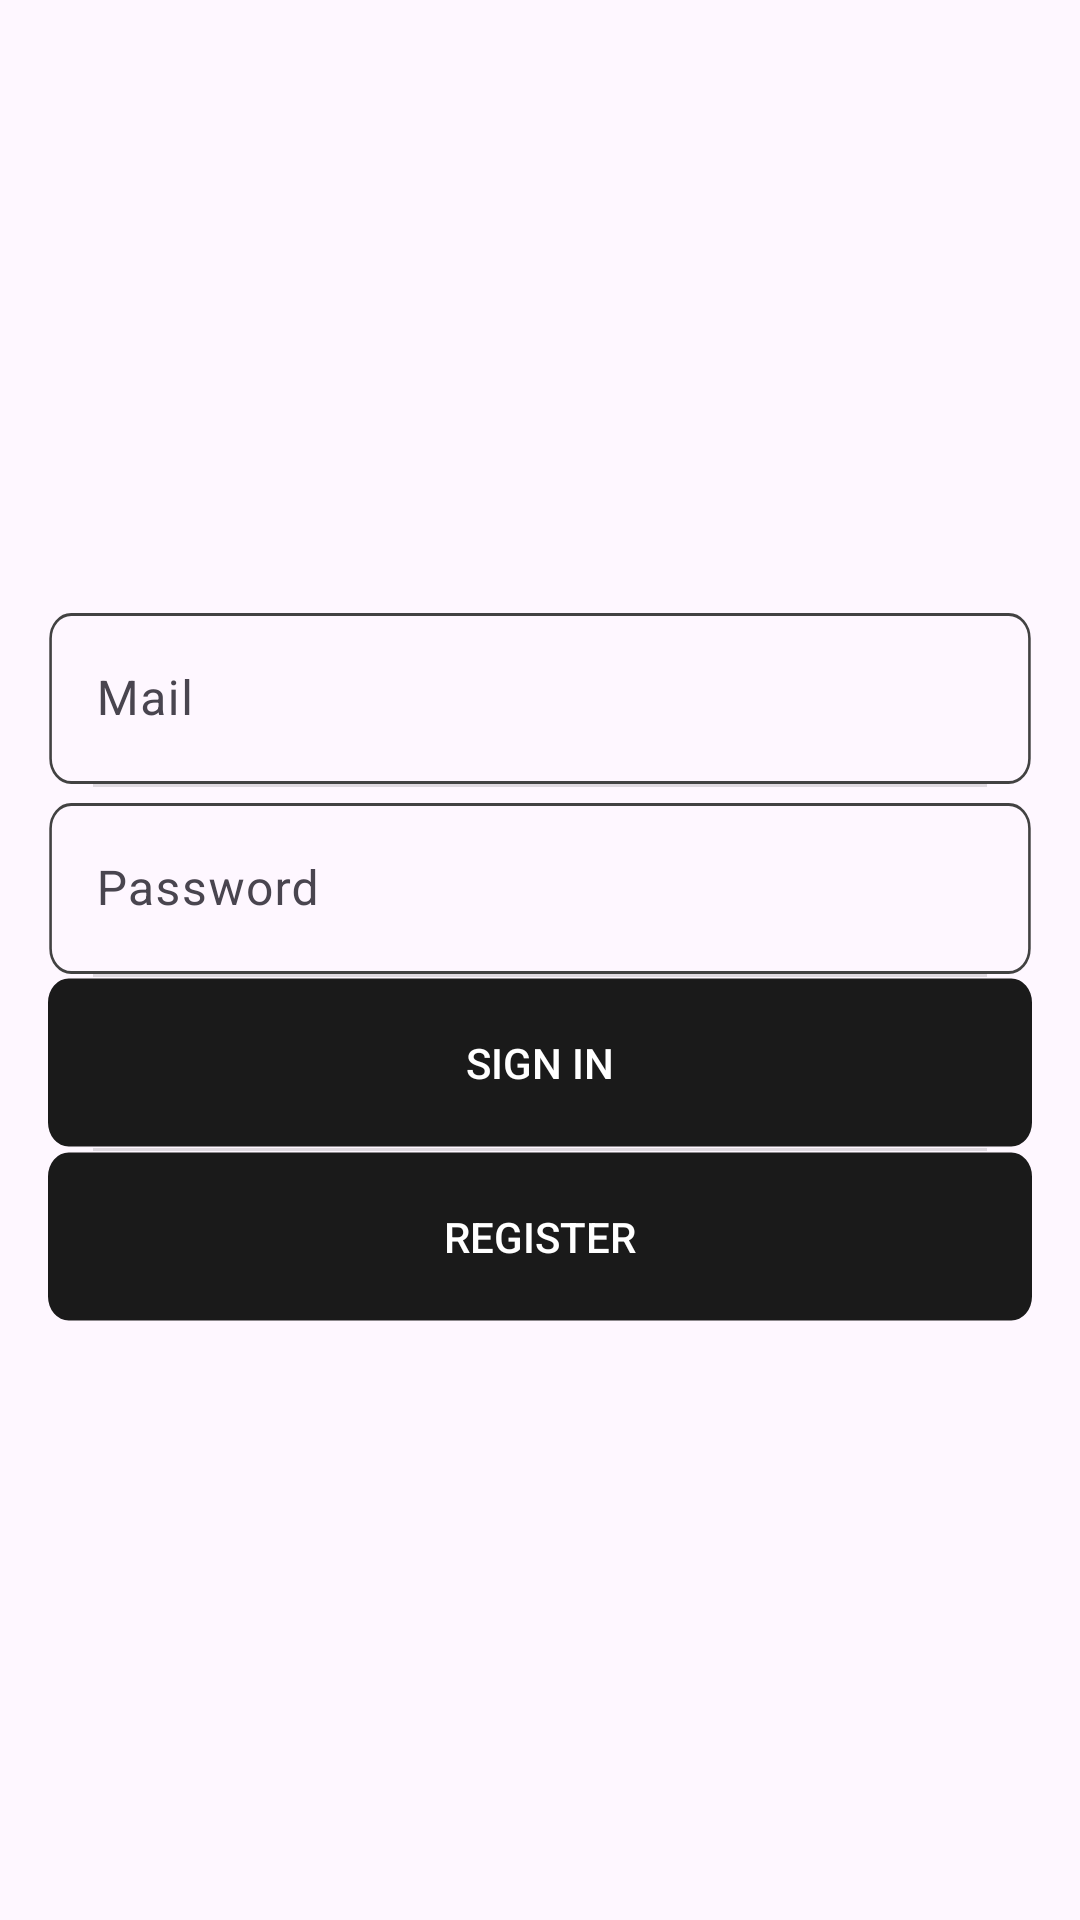

Layout XML and referenced resources for this Android screen:
<!-- AndroidManifest.xml: application theme Theme.Reciper -->
<!-- res/layout/fragment_settings.xml -->
<FrameLayout xmlns:android="http://schemas.android.com/apk/res/android"
    android:id="@+id/settings_fragment"
    android:layout_width="match_parent"
    android:layout_height="match_parent">

    
    <LinearLayout
        android:id="@+id/layoutSignedOut"
        android:layout_width="match_parent"
        android:layout_height="match_parent"
        android:gravity="center"
        android:orientation="vertical"
        android:padding="16dp"
        android:divider="?android:attr/dividerHorizontal"
        android:showDividers="middle"
        android:dividerPadding="15dp">

        <com.google.android.material.textfield.TextInputLayout
            android:id="@+id/textMailLayout"
            android:layout_width="match_parent"
            android:layout_height="wrap_content"
            android:hint="Mail">

            <EditText
                android:id="@+id/textMail"
                android:layout_width="match_parent"
                android:layout_height="wrap_content"
                android:padding="16dp"
                android:inputType="textEmailAddress"
                android:background="@drawable/input" />
        </com.google.android.material.textfield.TextInputLayout>

        <com.google.android.material.textfield.TextInputLayout
            android:id="@+id/textPasswordLayout"
            android:layout_width="match_parent"
            android:layout_height="wrap_content"
            android:hint="Password">

            <EditText
                android:id="@+id/textPassword"
                android:layout_width="match_parent"
                android:layout_height="wrap_content"
                android:padding="16dp"
                android:inputType="textPassword"
                android:background="@drawable/input" />
        </com.google.android.material.textfield.TextInputLayout>

        <androidx.appcompat.widget.AppCompatButton
            android:id="@+id/buttonSignin"
            android:layout_width="wrap_content"
            android:layout_height="wrap_content"
            android:text="SIGN IN"
            android:textColor="@android:color/white"
            android:background="@drawable/rectangle2" />

        <androidx.appcompat.widget.AppCompatButton
            android:id="@+id/buttonRegisterSender"
            android:layout_width="wrap_content"
            android:layout_height="wrap_content"
            android:text="REGISTER"
            android:textColor="@android:color/white"
            android:background="@drawable/rectangle2" />
    </LinearLayout>

    
    <LinearLayout
        android:id="@+id/layoutRegister"
        android:layout_width="match_parent"
        android:layout_height="match_parent"
        android:gravity="center"
        android:orientation="vertical"
        android:padding="16dp"
        android:visibility="gone"
        android:divider="?android:attr/dividerHorizontal"
        android:showDividers="middle"
        android:dividerPadding="15dp">

        <com.google.android.material.textfield.TextInputLayout
            android:id="@+id/textRegisterMailLayout"
            android:layout_width="match_parent"
            android:layout_height="wrap_content"
            android:hint="Mail">

            <EditText
                android:id="@+id/textRegisterMail"
                android:layout_width="match_parent"
                android:layout_height="wrap_content"
                android:inputType="textEmailAddress"
                android:background="@drawable/input" />
        </com.google.android.material.textfield.TextInputLayout>

        <com.google.android.material.textfield.TextInputLayout
            android:id="@+id/textRegisterPasswordLayout"
            android:layout_width="match_parent"
            android:layout_height="wrap_content"
            android:hint="Password">

            <EditText
                android:id="@+id/textRegisterPassword"
                android:layout_width="match_parent"
                android:layout_height="wrap_content"
                android:inputType="textPassword"
                android:background="@drawable/input" />
        </com.google.android.material.textfield.TextInputLayout>

        <EditText
            android:id="@+id/textRegisterName"
            android:layout_width="match_parent"
            android:layout_height="wrap_content"
            android:hint="First Name"
            android:background="@drawable/input" />

        <EditText
            android:id="@+id/textRegisterSurname"
            android:layout_width="match_parent"
            android:layout_height="wrap_content"
            android:hint="Surname"
            android:background="@drawable/input" />

        <EditText
            android:id="@+id/textRegisterPhone"
            android:layout_width="match_parent"
            android:layout_height="wrap_content"
            android:hint="Phone"
            android:inputType="phone"
            android:background="@drawable/input" />

        <EditText
            android:id="@+id/editTextRegisterBirthDate"
            android:layout_width="match_parent"
            android:layout_height="wrap_content"
            android:hint="Birth Date"
            android:inputType="date"
            android:background="@drawable/input" />

        <androidx.appcompat.widget.AppCompatButton
            android:id="@+id/buttonRegister"
            android:layout_width="wrap_content"
            android:layout_height="wrap_content"
            android:text="REGISTER"
            android:textColor="@android:color/white"
            android:background="@drawable/rectangle2" />

        <androidx.appcompat.widget.AppCompatButton
            android:id="@+id/buttonRegisterBack"
            android:layout_width="wrap_content"
            android:layout_height="wrap_content"
            android:text="SIGN IN"
            android:textColor="@android:color/white"
            android:background="@drawable/rectangle2" />
    </LinearLayout>

    
    <LinearLayout
        android:id="@+id/layoutSignedIn"
        android:layout_width="match_parent"
        android:layout_height="match_parent"
        android:orientation="vertical"
        android:visibility="gone"
        android:gravity="center"
        android:padding="16dp"
        android:divider="?android:attr/dividerHorizontal"
        android:showDividers="middle"
        android:dividerPadding="15dp">

        <TextView
            android:id="@+id/textUserEmail"
            android:layout_width="wrap_content"
            android:layout_height="wrap_content"
            android:text="Mail"
            android:textSize="18sp" />

        <androidx.appcompat.widget.AppCompatButton
            android:id="@+id/buttonSignout"
            android:layout_width="wrap_content"
            android:layout_height="wrap_content"
            android:text="SIGN OUT"
            android:textColor="@android:color/white"
            android:background="@drawable/rectangle2" />
    </LinearLayout>
</FrameLayout>
<!-- resources referenced by this layout -->
<resources>
  <!-- drawable input (drawable) -->
  <vector xmlns:android="http://schemas.android.com/apk/res/android"
      android:width="382dp"
      android:height="57dp"
      android:viewportWidth="382"
      android:viewportHeight="57">
    <path
        android:strokeWidth="1"
        android:pathData="M9,0.5L373,0.5A8,8 0,0 1,381 8.5L381,48.5A8,8 0,0 1,373 56.5L9,56.5A8,8 0,0 1,1 48.5L1,8.5A8,8 0,0 1,9 0.5z"
        android:fillColor="#00000000"
        android:strokeColor="#424242"/>
  </vector>
  <!-- drawable rectangle2 (drawable) -->
  <vector xmlns:android="http://schemas.android.com/apk/res/android"
      android:width="380dp"
      android:height="57dp"
      android:viewportWidth="380"
      android:viewportHeight="57">
    <path
        android:pathData="M8,0.5L372,0.5A8,8 0,0 1,380 8.5L380,48.5A8,8 0,0 1,372 56.5L8,56.5A8,8 0,0 1,0 48.5L0,8.5A8,8 0,0 1,8 0.5z"
        android:fillColor="#1A1A1A"/>
  </vector>
  <style name="Theme.Reciper" parent="Base.Theme.Reciper" />
  <style name="Base.Theme.Reciper" parent="Theme.Material3.DayNight.NoActionBar">
          
          
          <item name="colorButtonNormal">@android:color/transparent</item>
      </style>
</resources>
